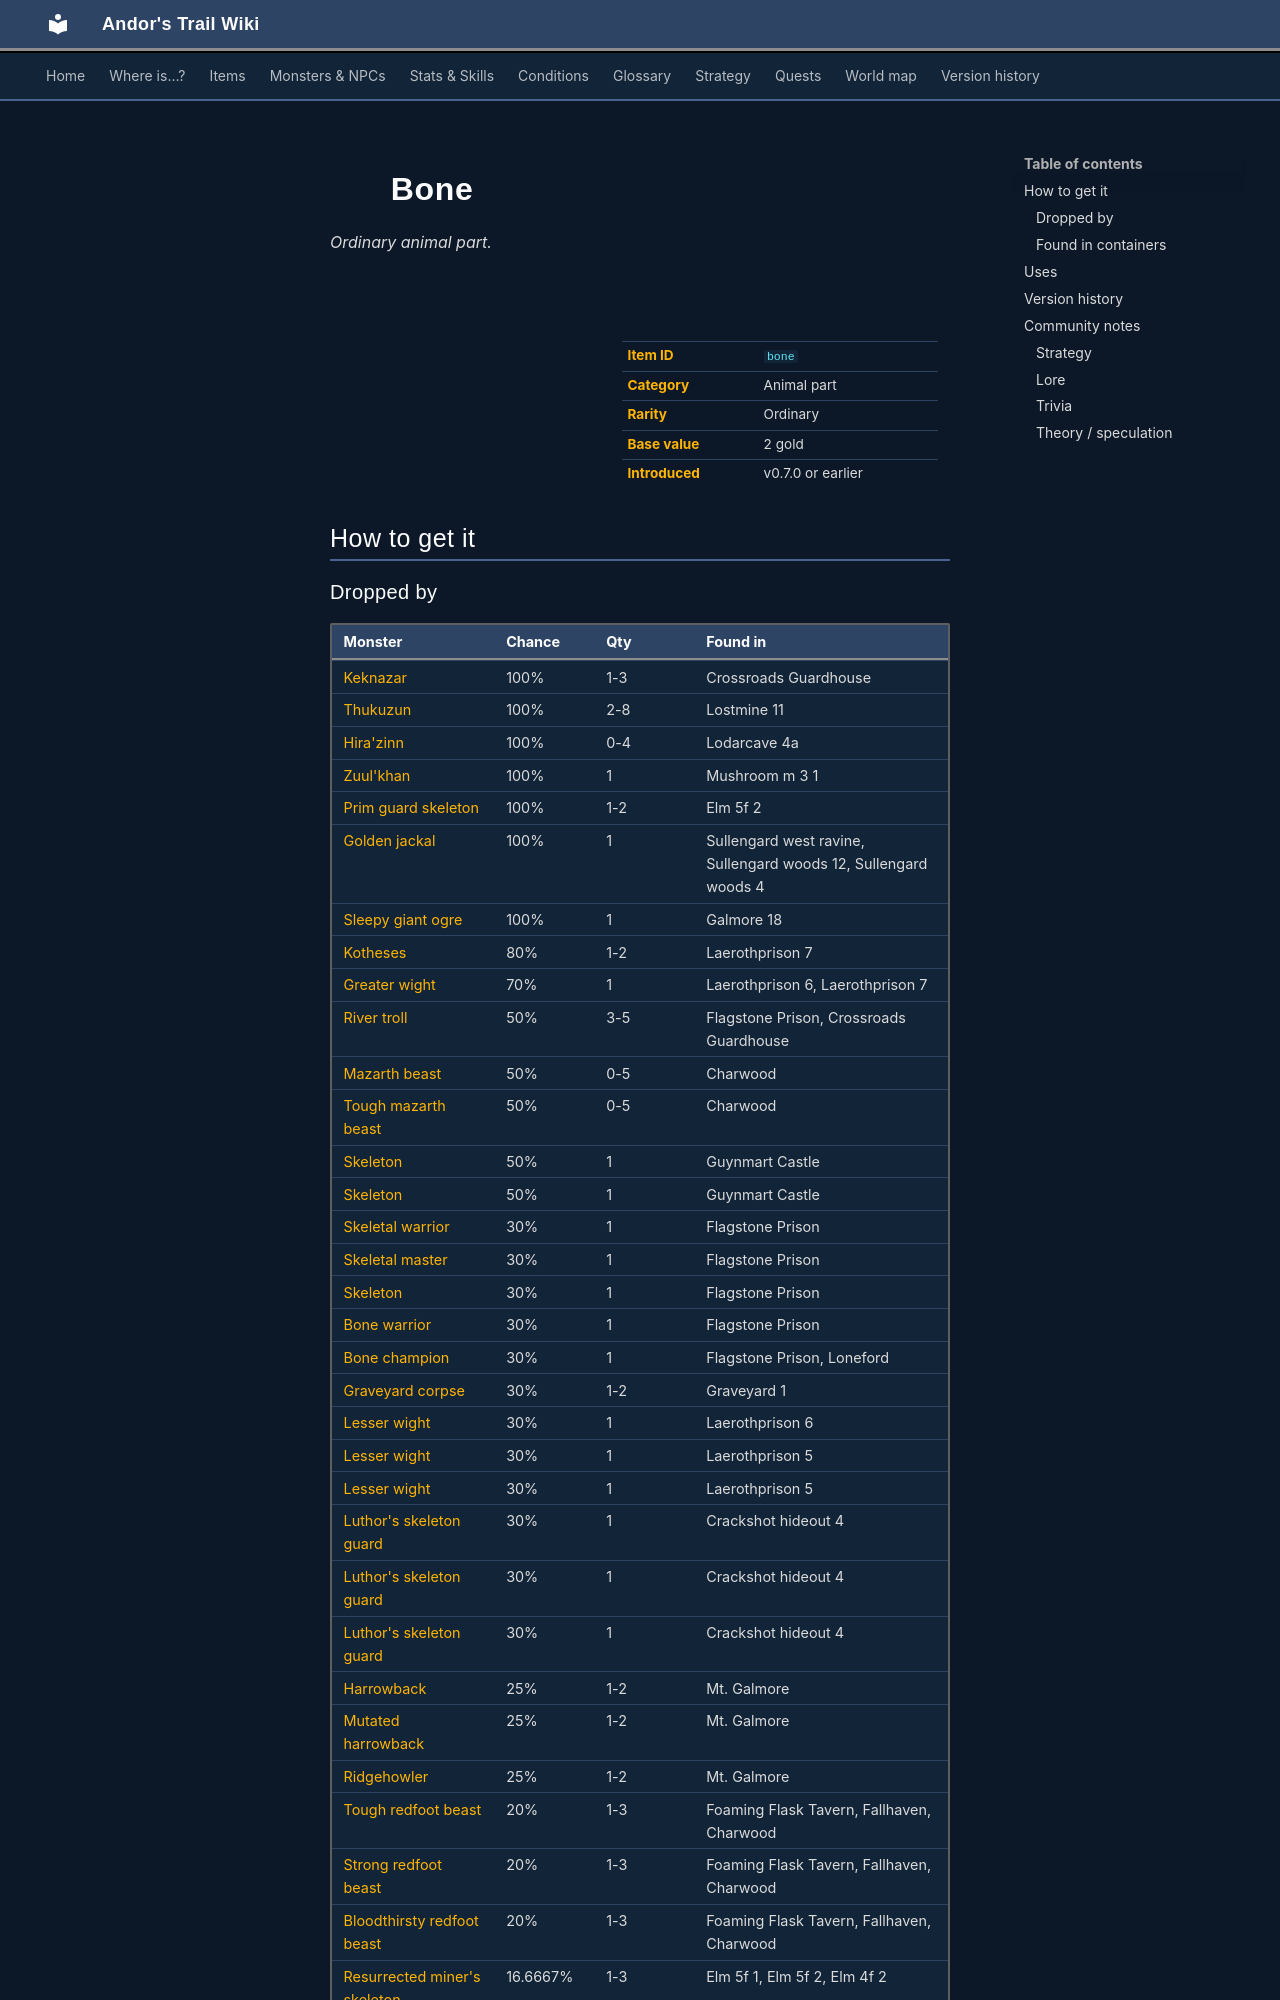

repository: asdfghjkl628/Andor-s-Trail-Wikiiii · page: items/bone/index.html · generator: mkdocs

---
description: "Bone is a ordinary animal part in Andor's Trail. How to get it: monster drops, containers."
---

# ![](../assets/icons/items/items_misc_44.png){ .sprite } Bone

*Ordinary animal part.*

<div class="infobox" markdown>

<p class="ib-img"><img class="sprite" src="../../assets/icons/items/items_misc_44.png" alt=""></p>

| | |
|---|---|
| **Item ID** | `bone` |
| **Category** | Animal part |
| **Rarity** | Ordinary |
| **Base value** | 2 gold |
| **Introduced** | v0.7.0 or earlier |

</div>

## How to get it

### Dropped by

| Monster | Chance | Qty | Found in |
|---|---|---|---|
| [Keknazar](../monsters/keknazar.md) | 100% | 1-3 | Crossroads Guardhouse |
| [Thukuzun](../monsters/thukuzun.md) | 100% | 2-8 | Lostmine 11 |
| [Hira'zinn](../monsters/hirazinn.md) | 100% | 0-4 | Lodarcave 4a |
| [Zuul'khan](../monsters/zuul_khan.md#v-zuul_khan9) | 100% | 1 | Mushroom m 3 1 |
| [Prim guard skeleton](../monsters/elm_miner4.md#v-elm_miner4a) | 100% | 1-2 | Elm 5f 2 |
| [Golden jackal](../monsters/golden_jackal.md) | 100% | 1 | Sullengard west ravine, Sullengard woods 12, Sullengard woods 4 |
| [Sleepy giant ogre](../monsters/mg2_troll.md) | 100% | 1 | Galmore 18 |
| [Kotheses](../monsters/kotheses.md) | 80% | 1-2 | Laerothprison 7 |
| [Greater wight](../monsters/wight_greater.md) | 70% | 1 | Laerothprison 6, Laerothprison 7 |
| [River troll](../monsters/rivertroll.md) | 50% | 3-5 | Flagstone Prison, Crossroads Guardhouse |
| [Mazarth beast](../monsters/mazarth1.md) | 50% | 0-5 | Charwood |
| [Tough mazarth beast](../monsters/mazarth2.md) | 50% | 0-5 | Charwood |
| [Skeleton](../monsters/skeleton.md#v-guynmart_skeleton) | 50% | 1 | Guynmart Castle |
| [Skeleton](../monsters/skeleton.md#v-guynmart_skeleton2) | 50% | 1 | Guynmart Castle |
| [Skeletal warrior](../monsters/skeletal_warrior.md) | 30% | 1 | Flagstone Prison |
| [Skeletal master](../monsters/skeletal_master.md) | 30% | 1 | Flagstone Prison |
| [Skeleton](../monsters/skeleton.md) | 30% | 1 | Flagstone Prison |
| [Bone warrior](../monsters/bone_warrior.md) | 30% | 1 | Flagstone Prison |
| [Bone champion](../monsters/bone_champion.md) | 30% | 1 | Flagstone Prison, Loneford |
| [Graveyard corpse](../monsters/graveyard_corpse.md) | 30% | 1-2 | Graveyard 1 |
| [Lesser wight](../monsters/wight_lesser.md) | 30% | 1 | Laerothprison 6 |
| [Lesser wight](../monsters/wight_lesser.md#v-wight_lesser5) | 30% | 1 | Laerothprison 5 |
| [Lesser wight](../monsters/wight_lesser.md#v-wight_lesser5b) | 30% | 1 | Laerothprison 5 |
| [Luthor's skeleton guard](../monsters/tt_monster1.md) | 30% | 1 | Crackshot hideout 4 |
| [Luthor's skeleton guard](../monsters/tt_monster1.md#v-tt_monster2) | 30% | 1 | Crackshot hideout 4 |
| [Luthor's skeleton guard](../monsters/tt_monster1.md#v-tt_monster3) | 30% | 1 | Crackshot hideout 4 |
| [Harrowback](../monsters/harrowback.md) | 25% | 1-2 | Mt. Galmore |
| [Mutated harrowback](../monsters/mutated_harrowback.md) | 25% | 1-2 | Mt. Galmore |
| [Ridgehowler](../monsters/ridgehowler.md) | 25% | 1-2 | Mt. Galmore |
| [Tough redfoot beast](../monsters/redft0.md) | 20% | 1-3 | Foaming Flask Tavern, Fallhaven, Charwood |
| [Strong redfoot beast](../monsters/redft1.md) | 20% | 1-3 | Foaming Flask Tavern, Fallhaven, Charwood |
| [Bloodthirsty redfoot beast](../monsters/redft2.md) | 20% | 1-3 | Foaming Flask Tavern, Fallhaven, Charwood |
| [Resurrected miner's skeleton](../monsters/elm_miner1.md) | 16.6667% | 1-3 | Elm 5f 1, Elm 5f 2, Elm 4f 2 |
| [Foul miner's skeleton](../monsters/elm_miner2.md) | 16.6667% | 1-3 | Elm 5f 1, Elm 5f 2, Elm 4f 2 |
| [Contaminated miner's skeleton](../monsters/elm_miner3.md) | 16.6667% | 1-3 | Elm 5f 1, Elm 5f 2, Elm 4f 1 |
| [Prim guard skeleton](../monsters/elm_miner4.md) | 16.6667% | 1-3 | Elm 5f 1, Elm 5f 2, Elm 4f 1 |
| [Hatchling white wyrm](../monsters/hatchling_white_wyrm.md) | 10% | 1 | Blackwater Mountain |
| [Young white wyrm](../monsters/young_white_wyrm.md) | 10% | 1 | Blackwater Mountain |
| [White wyrm](../monsters/white_wyrm.md) | 10% | 1-2 | Blackwater Mountain |
| [Young aulaeth](../monsters/young_aulaeth.md) | 10% | 1-3 | Blackwater Mountain |

*…and 28 more.*
